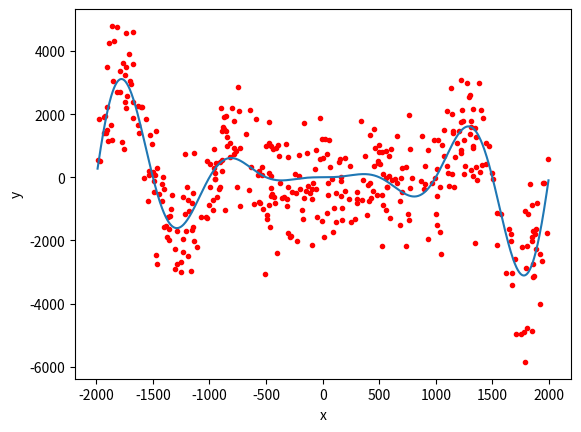

This figure's Python source:
#| layout-ncol: 2
#| echo: False
#| fig-cap: 
#|   - "Figure 1(a): Large error variance, small $x$."
#|   - "Figure 1(b): Large error variance, large $x$. True functional relationship in blue."

import matplotlib.pylab as plt
import numpy as np
rng = np.random.default_rng(seed=1)
x = rng.uniform(-2,2,400)
eps = 1000*rng.standard_normal(400)

plt.clf()
plt.plot(x, x**2*np.sin(2*np.pi*x)+eps, "b.")
plt.xlabel("x")
plt.ylabel("y")
plt.show()
plt.clf()
plt.plot(1000*x, 1000*(x**2*np.sin(2*np.pi*x))+eps, "r.")
t = np.linspace(x.min(), x.max(), 1000)
plt.plot(1000*t, 1000*(t**2*np.sin(2*np.pi*t)))
plt.xlabel("x")
plt.ylabel("y")
plt.show()